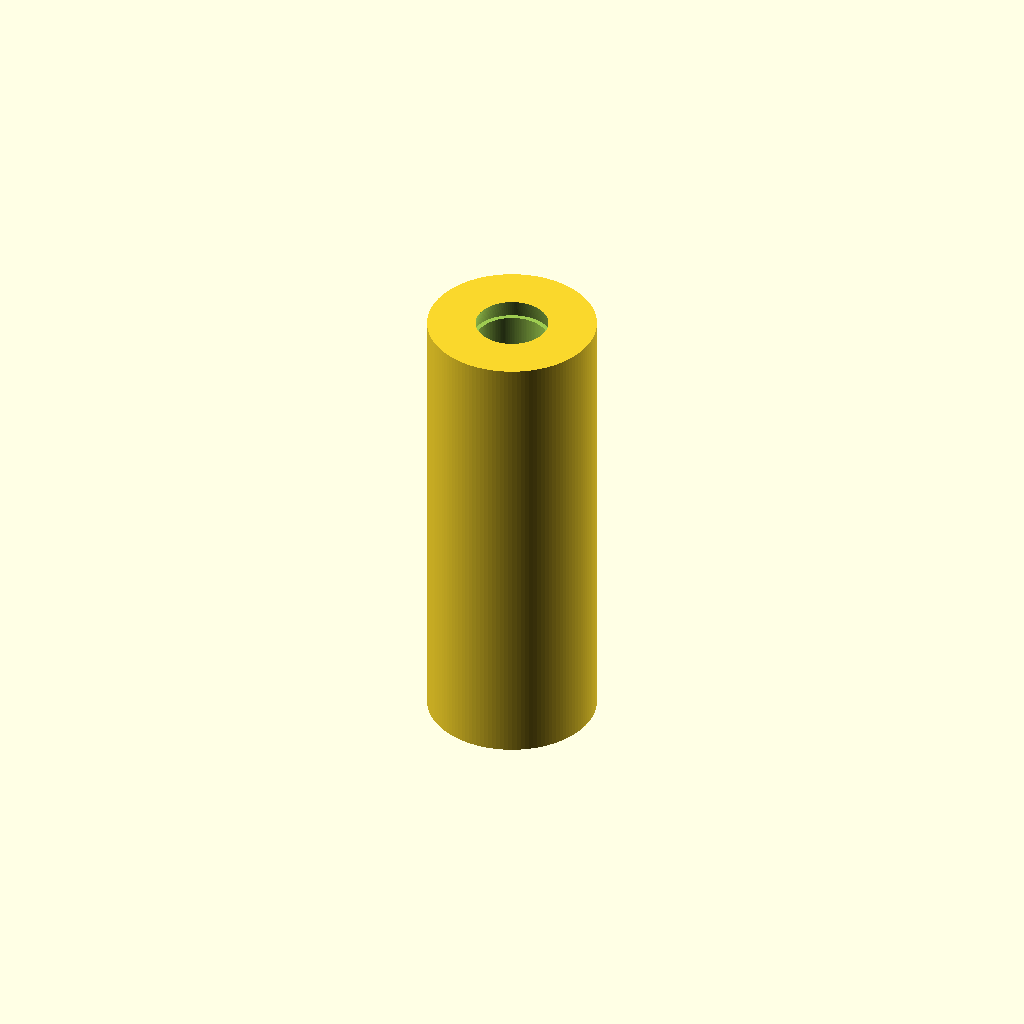
Cell 1: the model at its default parameters.
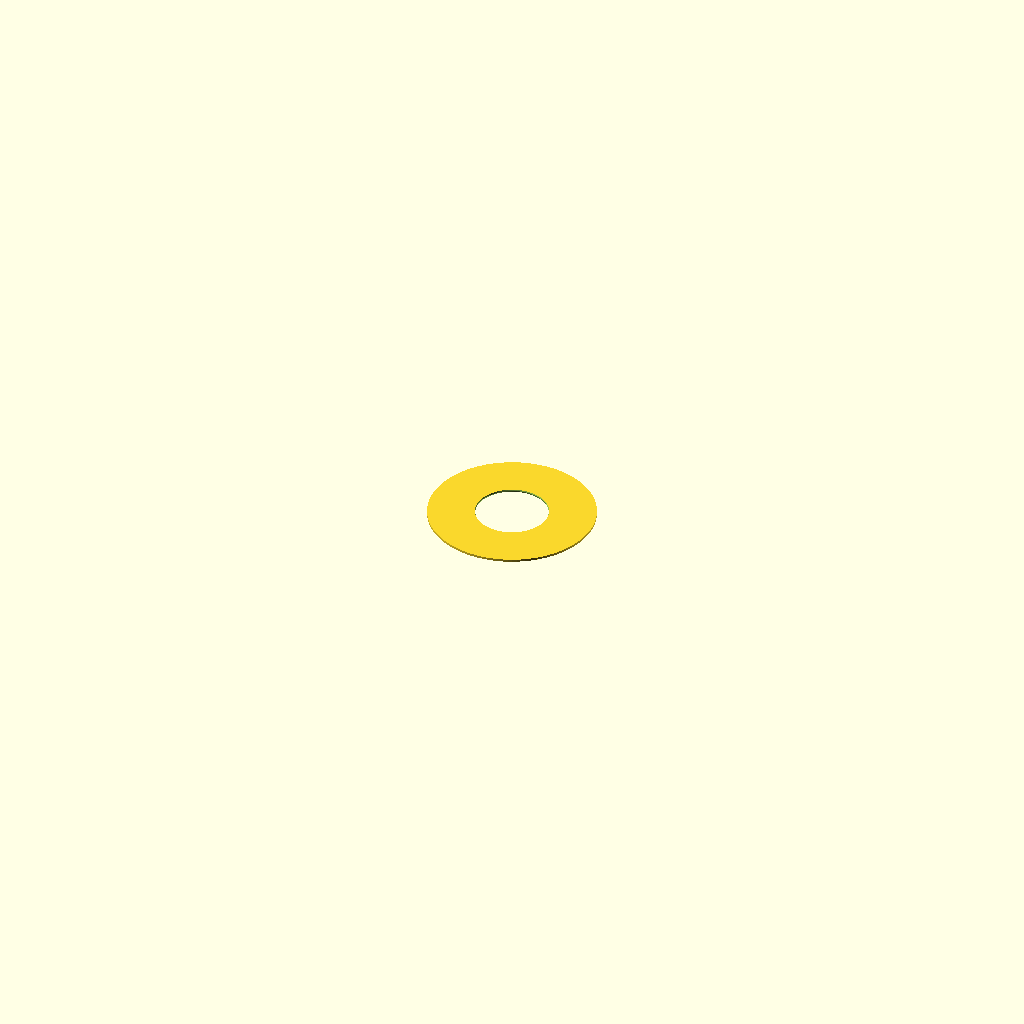
Cell 2 — length_mm set to 0.1, the other parameters unchanged.
One fixed orthographic camera (rotation 55°, 0°, 25°; colour scheme Cornfield) for every cell.
Source of the model, results/nopscadlib/ablations/no_verification/scad/linear_bearing__LM3LUU.scad:
// Long linear bearing: 3.0mm bore, 7.0mm OD, 19.0mm length
// Single connected solid (bearing only)

// Parameters
bore_diameter_mm  = 3.0;  //[1.5:6.0:0.1]
outer_diameter_mm = 7.0;  //[3.5:14.0:0.1]
length_mm         = 19.0; //[9.5:38.0:0.1]
chamfer_mm        = 0.2;  //[0.0:1.0:0.05]
overlap_mm        = 0.6;  //[0.2:2.0:0.1]

$fn = 128;

module linear_bearing(bore_d=bore_diameter_mm, od=outer_diameter_mm, L=length_mm, chamfer=chamfer_mm, overlap=overlap_mm) {

  // Ensure valid geometry
  bore_r = bore_d/2;
  od_r   = od/2;
  ch     = max(0, chamfer);
  ov     = max(0.01, overlap);

  difference() {
    // Outer body (OD = 7mm, length = 19mm)
    cylinder(h=L, r=od_r, center=true);

    // Inner bore (ID = 3mm) + lead-in chamfers
    union() {
      // Through bore (extend beyond ends to guarantee a clean cut)
      cylinder(h=L + 2*ov, r=bore_r, center=true);

      // Lead-in at +Z end (connected via overlap)
      if (ch > 0)
        translate([0, 0,  L/2 - (ch + ov)/2])
          cylinder(h=ch + ov, r1=bore_r + ch, r2=bore_r, center=true);

      // Lead-in at -Z end (connected via overlap)
      if (ch > 0)
        translate([0, 0, -L/2 + (ch + ov)/2])
          cylinder(h=ch + ov, r1=bore_r, r2=bore_r + ch, center=true);
    }
  }
}

linear_bearing();
Parameter table extracted from the source (name, type, default, range or options):
bore_diameter_mm: number, default 3, range 0.1 to 1.5, step 6
outer_diameter_mm: number, default 7, range 0.1 to 3.5, step 14
length_mm: number, default 19, range 0.1 to 9.5, step 38
chamfer_mm: number, default 0.2, range 0 to 0.05, step 1
overlap_mm: number, default 0.6, range 0.1 to 0.2, step 2
